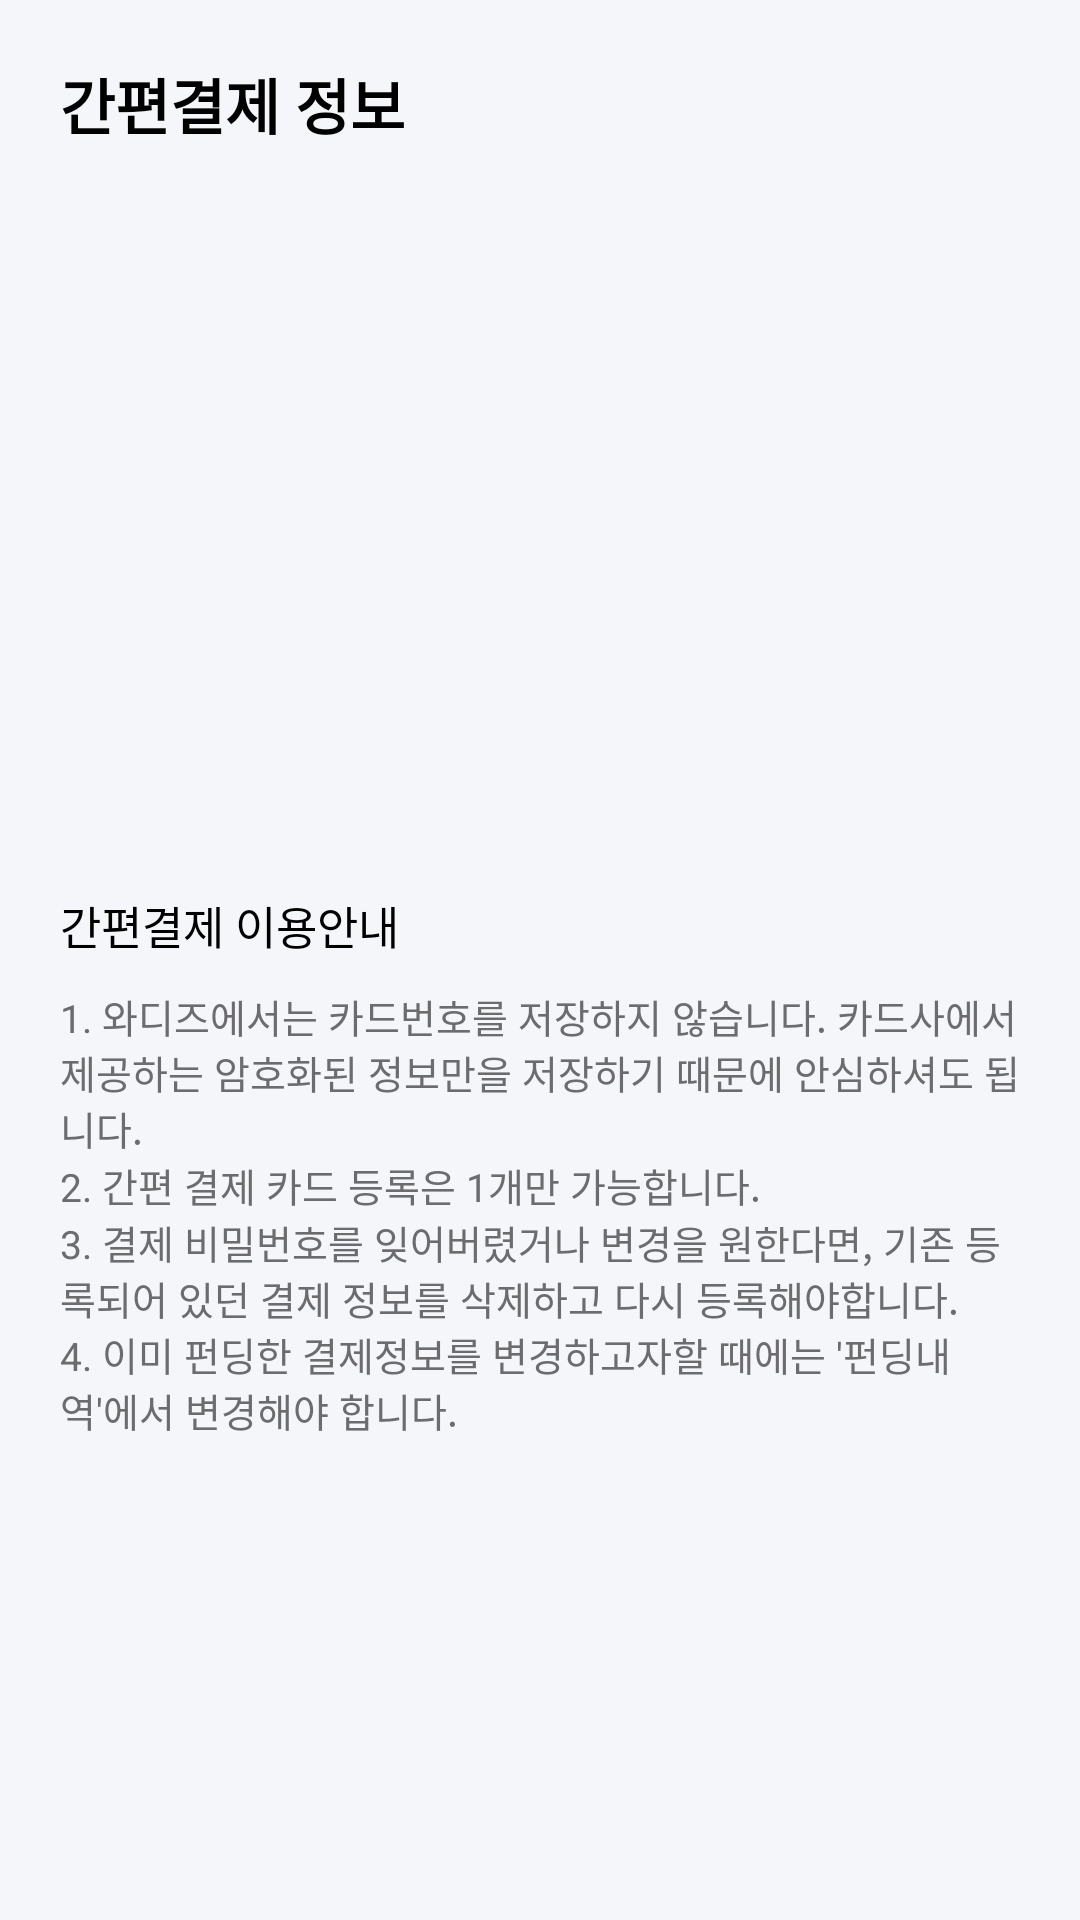

Write the Android layout XML for this screen, with the resource values it uses.
<!-- AndroidManifest.xml: application theme AppTheme -->
<!-- res/layout/fragment_mypage_card.xml -->
<?xml version="1.0" encoding="utf-8"?>
<LinearLayout xmlns:android="http://schemas.android.com/apk/res/android"
    android:layout_width="match_parent"
    android:layout_height="match_parent"
    android:background="@color/ultralightgray"
    android:orientation="vertical"
    android:paddingLeft="20dp"
    android:paddingRight="20dp">


    <TextView
        android:layout_width="wrap_content"
        android:layout_height="wrap_content"
        android:layout_marginTop="20dp"
        android:fontFamily="@font/nanumbarungothic"
        android:text="간편결제 정보"
        android:textColor="@color/black"
        android:textSize="20sp"
        android:textStyle="bold" />

    <LinearLayout
        android:id="@+id/mypage_card_ll_register"
        android:layout_width="match_parent"
        android:layout_height="wrap_content"
        android:layout_marginLeft="20dp"
        android:visibility="invisible"
        android:layout_marginTop="30dp"
        android:layout_marginRight="20dp"
        android:orientation="vertical">

        <TextView
            android:layout_width="wrap_content"
            android:layout_height="wrap_content"
            android:layout_gravity="center"
            android:layout_marginTop="20dp"
            android:fontFamily="@font/nanumbarungothic"
            android:gravity="center"
            android:text="등록된 결제 정보가 없습니다."
            android:textColor="@color/black"
            android:textSize="15sp" />

        <TextView
            android:layout_width="wrap_content"
            android:layout_height="wrap_content"
            android:layout_gravity="center"
            android:layout_marginTop="20dp"
            android:fontFamily="@font/nanumbarungothic"
            android:gravity="center"
            android:text="빠르고 간편한 결제를 위해\n간편결제 정보를 등록하세요."
            android:textColor="@color/black"
            android:textSize="20sp" />

        <Button
            android:id="@+id/mypage_card_btn_register"
            android:layout_width="wrap_content"
            android:layout_height="wrap_content"
            android:layout_gravity="center"
            android:layout_marginTop="20dp"
            android:background="@color/percent"
            android:fontFamily="@font/nanumbarungothic"
            android:gravity="center"
            android:paddingLeft="50dp"
            android:paddingRight="50dp"
            android:text="간편결제 등록하기"
            android:textColor="@color/white"
            android:textSize="17sp" />

    </LinearLayout>

    <RelativeLayout
        android:id="@+id/mypage_card_rl_card"
        android:layout_width="match_parent"
        android:layout_height="180dp"
        android:layout_marginLeft="20dp"
        android:layout_marginTop="30dp"
        android:layout_marginRight="20dp"
        android:background="@drawable/card_bc"
        android:visibility="gone">

        <TextView
            android:id="@+id/mypage_card_tv_cardname"
            android:layout_width="wrap_content"
            android:layout_height="wrap_content"
            android:layout_marginLeft="20dp"
            android:layout_marginTop="18dp"
            android:fontFamily="@font/nanumbarungothic"
            android:text="비씨카드"
            android:textColor="@color/white"
            android:textSize="14sp" />

        <LinearLayout
            android:id="@+id/mypage_card_ll_cardnum"
            android:layout_width="wrap_content"
            android:layout_height="wrap_content"
            android:layout_centerInParent="true"
            android:orientation="horizontal">


            <TextView
                android:id="@+id/mypage_card_tv_cardnum"
                android:layout_width="wrap_content"
                android:layout_height="wrap_content"
                android:fontFamily="@font/nanumbarungothic"
                android:text=""
                android:textColor="@color/white"
                android:textSize="20sp"
                android:textStyle="bold" />

        </LinearLayout>

        <LinearLayout
            android:layout_width="wrap_content"
            android:layout_height="wrap_content"
            android:layout_below="@+id/mypage_card_ll_cardnum"
            android:layout_centerHorizontal="true"
            android:layout_marginTop="10dp"
            android:orientation="horizontal">

            <TextView
                android:id="@+id/mypage_card_tv_cardday"
                android:layout_width="wrap_content"
                android:layout_height="wrap_content"
                android:fontFamily="@font/nanumbarungothic"
                android:text="2019. 11. 07"
                android:textColor="@color/lightgray"
                android:textSize="11sp" />

        </LinearLayout>

        <Button
            android:id="@+id/mypage_card_btn_delete"
            style="?android:attr/borderlessButtonStyle"
            android:layout_width="wrap_content"
            android:layout_height="wrap_content"
            android:layout_alignParentRight="true"
            android:background="@color/clear"
            android:text="삭제"
            android:textColor="@color/white" />

    </RelativeLayout>


    <LinearLayout
        android:layout_width="match_parent"
        android:layout_height="wrap_content"
        android:layout_marginTop="30dp"
        android:orientation="vertical">

        <TextView
            android:layout_width="wrap_content"
            android:layout_height="wrap_content"
            android:text="간편결제 이용안내"
            android:textColor="@color/black"
            android:textSize="15sp" />

        <TextView
            android:layout_width="wrap_content"
            android:layout_height="wrap_content"
            android:layout_marginTop="10dp"
            android:text="1. 와디즈에서는 카드번호를 저장하지 않습니다. 카드사에서 제공하는 암호화된 정보만을 저장하기 때문에 안심하셔도 됩니다."
            android:textColor="@color/gray"
            android:textSize="13sp" />

        <TextView
            android:layout_width="wrap_content"
            android:layout_height="wrap_content"
            android:text="2. 간편 결제 카드 등록은 1개만 가능합니다."
            android:textColor="@color/gray"
            android:textSize="13sp" />

        <TextView
            android:layout_width="wrap_content"
            android:layout_height="wrap_content"
            android:text="3. 결제 비밀번호를 잊어버렸거나 변경을 원한다면, 기존 등록되어 있던 결제 정보를 삭제하고 다시 등록해야합니다."
            android:textColor="@color/gray"
            android:textSize="13sp" />

        <TextView
            android:layout_width="wrap_content"
            android:layout_height="wrap_content"
            android:text="4. 이미 펀딩한 결제정보를 변경하고자할 때에는 '펀딩내역'에서 변경해야 합니다."
            android:textColor="@color/gray"
            android:textSize="13sp" />

    </LinearLayout>
</LinearLayout>
<!-- resources referenced by this layout -->
<resources>
  <color name="black">#000000</color>
  <color name="clear">#00ff0000</color>
  <color name="gray">#6c6c6e</color>
  <color name="lightgray">#c8c8ca</color>
  <color name="percent">#53b3b2</color>
  <color name="ultralightgray">#f5f6fa</color>
  <color name="white">#ffffff</color>
  <!-- drawable card_bc (drawable) -->
  <?xml version="1.0" encoding="utf-8"?>
  <shape xmlns:android="http://schemas.android.com/apk/res/android"
      android:padding="10dp"
      android:shape="rectangle" >
      <solid android:color="#a73c2c" />
      <corners
          android:bottomLeftRadius="4dp"
          android:bottomRightRadius="4dp"
          android:topLeftRadius="4dp"
          android:topRightRadius="4dp" />
      <stroke
          android:width="1dp"
          android:color="@color/clear" />
  </shape>
  <style name="AppTheme" parent="Theme.AppCompat.Light.DarkActionBar">
          
          <item name="colorPrimary">@color/colorPrimary</item>
          <item name="colorPrimaryDark">@color/wadiz</item>
          <item name="colorAccent">@color/colorAccent</item>
          <item name="windowActionBar">false</item>
          <item name="windowNoTitle">true</item>
  
      </style>
  <color name="colorPrimary">#008577</color>
  <color name="wadiz">#5ac0c4</color>
  <color name="colorAccent">#5ac0c4</color>
</resources>
